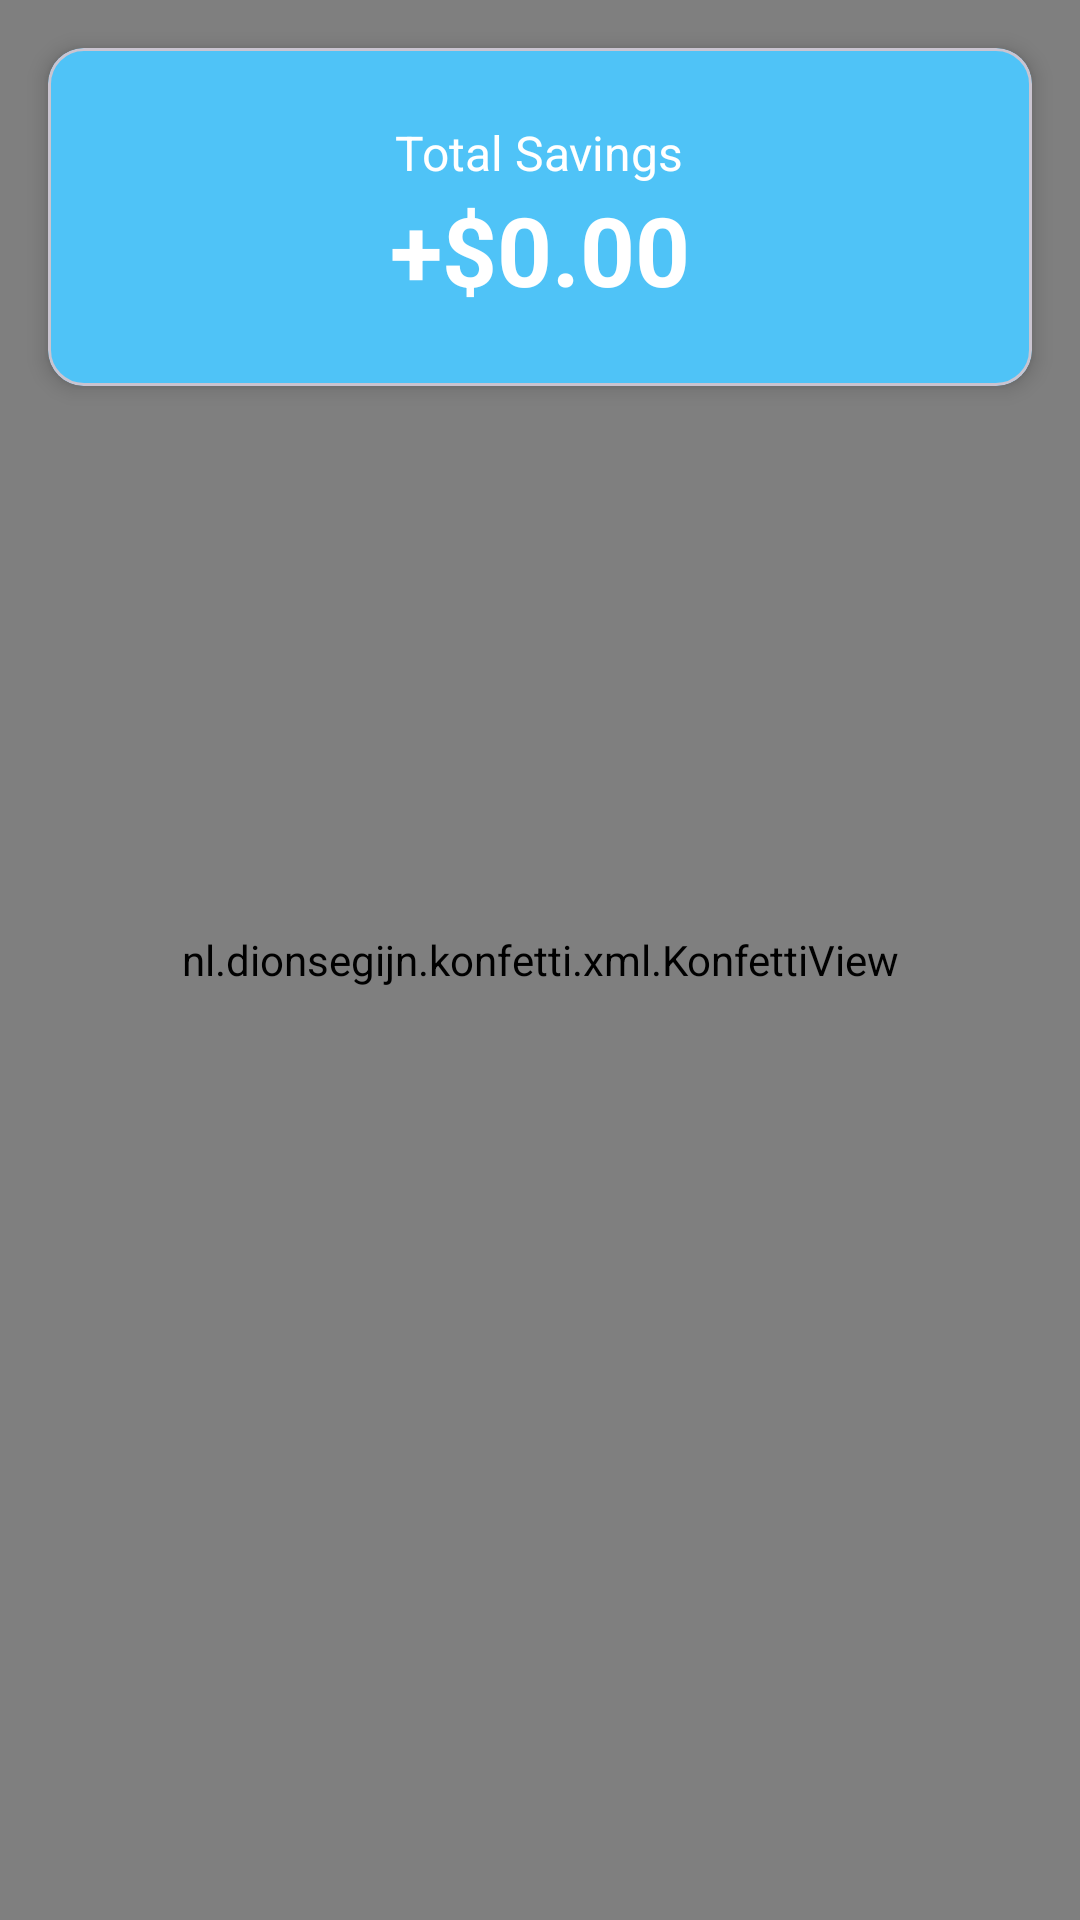

Layout XML and referenced resources for this Android screen:
<!-- AndroidManifest.xml: application theme Theme.AhorroEnGastosFrustrados -->
<!-- res/layout/fragment_first.xml -->
<?xml version="1.0" encoding="utf-8"?>
<androidx.constraintlayout.widget.ConstraintLayout xmlns:android="http://schemas.android.com/apk/res/android"
    xmlns:app="http://schemas.android.com/apk/res-auto"
    xmlns:tools="http://schemas.android.com/tools"
    android:layout_width="match_parent"
    android:layout_height="match_parent"
    android:background="@color/white"
    tools:context=".FirstFragment">

    <com.google.android.material.card.MaterialCardView
        android:id="@+id/savingsCard"
        android:layout_width="match_parent"
        android:layout_height="wrap_content"
        android:layout_margin="16dp"
        app:cardBackgroundColor="@color/light_blue"
        app:cardCornerRadius="12dp"
        app:cardElevation="4dp"
        app:layout_constraintTop_toTopOf="parent">

        <LinearLayout
            android:layout_width="match_parent"
            android:layout_height="wrap_content"
            android:orientation="vertical"
            android:padding="24dp"
            android:gravity="center">

            <TextView
                android:layout_width="wrap_content"
                android:layout_height="wrap_content"
                android:text="@string/total_savings"
                android:textColor="@color/white"
                android:textSize="16sp" />

            <TextView
                android:id="@+id/totalSavingsText"
                android:layout_width="wrap_content"
                android:layout_height="wrap_content"
                android:text="+$0.00"
                android:textColor="@color/white"
                android:textSize="32sp"
                android:textStyle="bold" />

        </LinearLayout>
    </com.google.android.material.card.MaterialCardView>

    <androidx.recyclerview.widget.RecyclerView
        android:id="@+id/recyclerView"
        android:layout_width="match_parent"
        android:layout_height="0dp"
        android:paddingTop="8dp"
        android:paddingBottom="8dp"
        android:clipToPadding="false"
        app:layoutManager="androidx.recyclerview.widget.LinearLayoutManager"
        app:layout_constraintBottom_toBottomOf="parent"
        app:layout_constraintTop_toBottomOf="@id/savingsCard"
        tools:listitem="@layout/item_view" />

    <nl.dionsegijn.konfetti.xml.KonfettiView
        android:id="@+id/konfettiView"
        android:layout_width="match_parent"
        android:layout_height="match_parent"
        app:layout_constraintTop_toTopOf="parent"
        app:layout_constraintBottom_toBottomOf="parent"
        app:layout_constraintStart_toStartOf="parent"
        app:layout_constraintEnd_toEndOf="parent" />

</androidx.constraintlayout.widget.ConstraintLayout>
<!-- res/layout/item_view.xml (included above) -->
<?xml version="1.0" encoding="utf-8"?>
<com.google.android.material.card.MaterialCardView xmlns:android="http://schemas.android.com/apk/res/android"
    xmlns:app="http://schemas.android.com/apk/res-auto"
    android:layout_width="match_parent"
    android:layout_height="wrap_content"
    android:layout_marginHorizontal="16dp"
    android:layout_marginVertical="8dp"
    app:cardBackgroundColor="@color/white"
    app:cardCornerRadius="12dp"
    app:cardElevation="4dp"
    app:strokeWidth="0dp">

    <androidx.constraintlayout.widget.ConstraintLayout
        android:layout_width="match_parent"
        android:layout_height="wrap_content"
        android:padding="16dp">

        <TextView
            android:id="@+id/itemName"
            android:layout_width="0dp"
            android:layout_height="wrap_content"
            app:layout_constraintStart_toStartOf="parent"
            app:layout_constraintTop_toTopOf="parent"
            app:layout_constraintBottom_toBottomOf="parent"
            app:layout_constraintEnd_toStartOf="@+id/itemCount"
            android:textSize="18sp"
            android:textStyle="bold"
            android:textColor="@color/black" />

        <TextView
            android:id="@+id/itemCount"
            android:layout_width="wrap_content"
            android:layout_height="wrap_content"
            app:layout_constraintStart_toEndOf="@+id/itemName"
            app:layout_constraintEnd_toStartOf="@+id/itemAmount"
            app:layout_constraintTop_toTopOf="parent"
            app:layout_constraintBottom_toBottomOf="parent"
            android:layout_marginHorizontal="8dp"
            android:textSize="16sp"
            android:textColor="@color/light_blue"
            android:textStyle="bold" />

        <TextView
            android:id="@+id/itemAmount"
            android:layout_width="wrap_content"
            android:layout_height="wrap_content"
            app:layout_constraintEnd_toEndOf="parent"
            app:layout_constraintTop_toTopOf="parent"
            app:layout_constraintBottom_toBottomOf="parent"
            android:textSize="16sp"
            android:textColor="@color/black"
            android:textStyle="bold" />

    </androidx.constraintlayout.widget.ConstraintLayout>

</com.google.android.material.card.MaterialCardView>
<!-- resources referenced by this layout -->
<resources>
  <color name="black">#FF000000</color>
  <color name="light_blue">#4FC3F7</color>
  <color name="white">#FFFFFFFF</color>
  <string name="total_savings">Total Savings</string>
  <style name="Theme.AhorroEnGastosFrustrados" parent="Base.Theme.AhorroEnGastosFrustrados" />
  <style name="Base.Theme.AhorroEnGastosFrustrados" parent="Theme.Material3.DayNight.NoActionBar">
          
          <item name="colorPrimary">@color/primary</item>
          <item name="colorOnPrimary">@color/on_primary</item>
          <item name="colorSecondary">@color/secondary</item>
          <item name="colorOnSecondary">@color/on_secondary</item>
          <item name="android:windowBackground">@color/background</item>
          <item name="colorSurface">@color/surface</item>
          <item name="colorOnSurface">@color/on_surface</item>
          <item name="colorSurfaceVariant">@color/surface</item>
          <item name="colorOnSurfaceVariant">@color/on_surface</item>
  
          
          <item name="materialAlertDialogTheme">@style/WhiteDialogTheme</item>
          <item name="alertDialogTheme">@style/WhiteDialogThemeOld</item>
      </style>
  <color name="primary">#2E7D32</color>
  <color name="on_primary">#FFFFFF</color>
  <color name="secondary">#81C784</color>
  <color name="on_secondary">#000000</color>
  <color name="background">#F5F5F5</color>
  <color name="surface">#FFFFFF</color>
  <color name="on_surface">#212121</color>
  <style name="WhiteDialogTheme" parent="ThemeOverlay.Material3.MaterialAlertDialog">
          <item name="android:background">@color/white</item>
          <item name="colorSurface">@color/white</item>
          <item name="colorSurfaceVariant">@color/white</item>
          <item name="colorSurfaceContainer">@color/white</item>
          <item name="colorSurfaceContainerLow">@color/white</item>
          <item name="colorSurfaceContainerHigh">@color/white</item>
          <item name="colorSurfaceContainerHighest">@color/white</item>
      </style>
  <style name="WhiteDialogThemeOld" parent="Theme.Material3.DayNight.Dialog.Alert">
          <item name="android:background">@color/white</item>
          <item name="colorSurface">@color/white</item>
      </style>
</resources>
